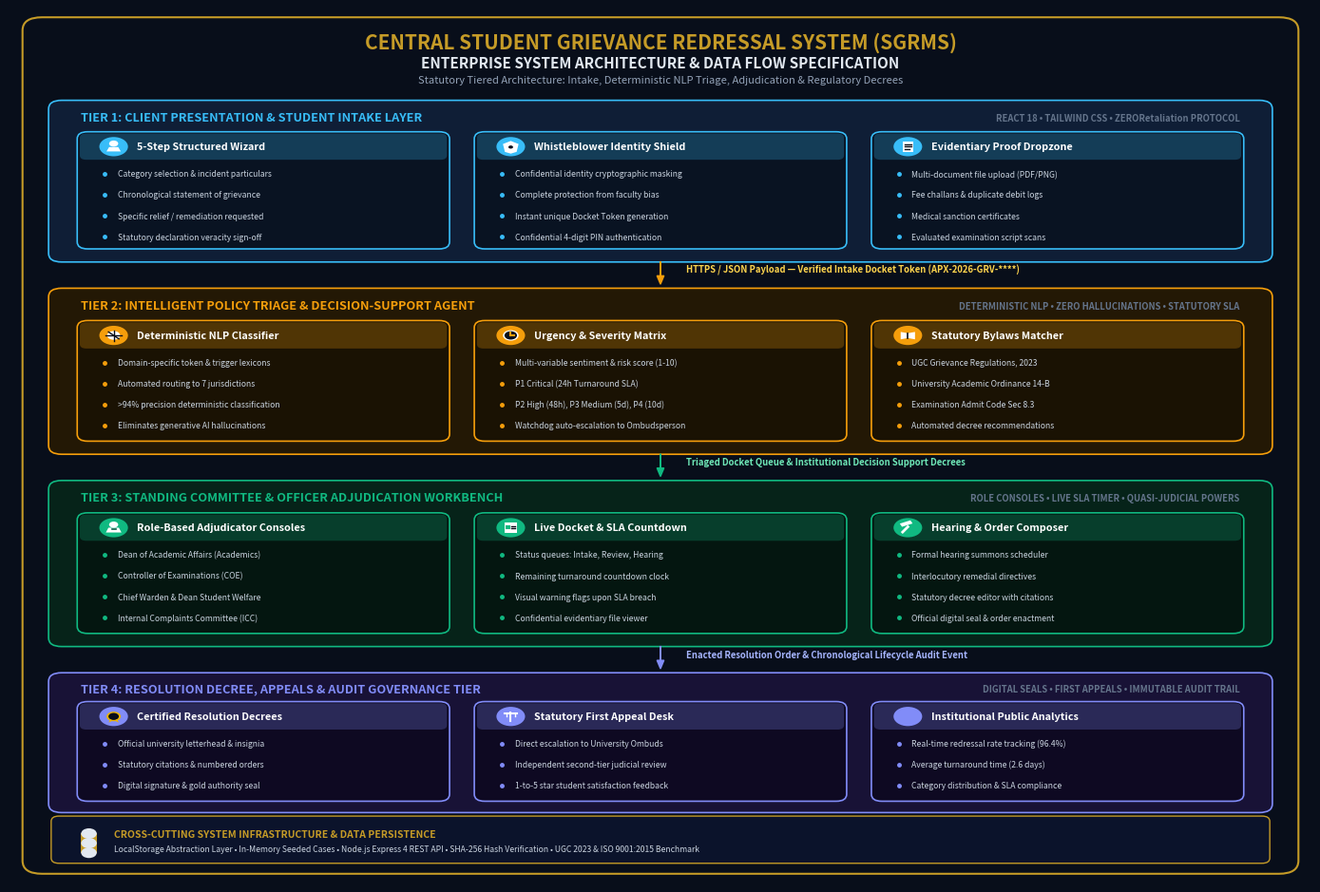

Source code (Python):
import matplotlib
matplotlib.use('Agg')
import matplotlib.pyplot as plt
import matplotlib.patches as patches
from matplotlib.patches import FancyBboxPatch, FancyArrowPatch, Circle, Polygon, Rectangle
import numpy as np

def draw_pictograms(ax):
    """Draw clean vector pictograms for each component"""
    pass

def generate_diagram():
    fig, ax = plt.subplots(figsize=(14, 9.5), dpi=300)
    ax.set_xlim(0, 100)
    ax.set_ylim(0, 100)
    ax.axis('off')

    # Background canvas
    fig.patch.set_facecolor('#080E1A') # Deep dark institutional slate
    ax.set_facecolor('#080E1A')

    # Outer decorative frame
    border = FancyBboxPatch((1.5, 1.5), 97, 97, boxstyle="round,pad=0.5,rounding_size=1.5",
                            linewidth=1.5, edgecolor='#C59B27', facecolor='none')
    ax.add_patch(border)

    # 1. HEADER SECTION
    ax.text(50, 96.2, "CENTRAL STUDENT GRIEVANCE REDRESSAL SYSTEM (SGRMS)", 
            color='#C59B27', fontsize=15, weight='bold', ha='center', va='center', fontfamily='sans-serif')
    ax.text(50, 93.8, "ENTERPRISE SYSTEM ARCHITECTURE & DATA FLOW SPECIFICATION", 
            color='#E2E8F0', fontsize=11, weight='bold', ha='center', va='center', fontfamily='sans-serif')
    ax.text(50, 91.8, "Statutory Tiered Architecture: Intake, Deterministic NLP Triage, Adjudication & Regulatory Decrees", 
            color='#94A3B8', fontsize=8, style='italic', ha='center', va='center', fontfamily='sans-serif')

    # Color definitions for tiers
    c_blue_bg = '#0F1E36'
    c_blue_border = '#38BDF8'
    
    c_amber_bg = '#231805'
    c_amber_border = '#F59E0B'
    
    c_emerald_bg = '#062319'
    c_emerald_border = '#10B981'
    
    c_indigo_bg = '#181236'
    c_indigo_border = '#818CF8'

    c_base_bg = '#111827'
    c_base_border = '#64748B'

    # Helper function for component boxes
    def draw_card(x, y, w, h, title, items, icon_type, border_col, bg_col):
        # Card container
        box = FancyBboxPatch((x, y), w, h, boxstyle="round,pad=0.3,rounding_size=0.8",
                             linewidth=1.2, edgecolor=border_col, facecolor=bg_col)
        ax.add_patch(box)
        
        # Header bar
        hbar = FancyBboxPatch((x, y + h - 2.8), w, 2.8, boxstyle="round,pad=0.1,rounding_size=0.5",
                              linewidth=0, facecolor=border_col, alpha=0.25)
        ax.add_patch(hbar)

        # Icon circle
        ic_center = (x + 2.5, y + h - 1.4)
        circ = Circle(ic_center, 1.1, facecolor=border_col, edgecolor='none')
        ax.add_patch(circ)

        # Draw specific pictorial icon inside circle
        draw_icon(ax, ic_center[0], ic_center[1], icon_type)

        # Card Title
        ax.text(x + 4.3, y + h - 1.4, title, color='#FFFFFF', fontsize=7.8, weight='bold', va='center')

        # Card items
        y_pos = y + h - 4.5
        for itm in items:
            ax.plot(x + 1.8, y_pos, marker='o', markersize=2.5, color=border_col)
            ax.text(x + 2.8, y_pos, itm, color='#CBD5E1', fontsize=6.2, va='center')
            y_pos -= 2.4

    def draw_icon(ax, ix, iy, itype):
        if itype == 'user':
            # Student head & shoulders
            ax.add_patch(Circle((ix, iy + 0.35), 0.35, facecolor='#FFFFFF'))
            ax.add_patch(Polygon([[ix - 0.55, iy - 0.55], [ix + 0.55, iy - 0.55], 
                                  [ix + 0.35, iy - 0.05], [ix - 0.35, iy - 0.05]], facecolor='#FFFFFF'))
        elif itype == 'shield':
            # Whistleblower shield with lock
            ax.add_patch(Polygon([[ix, iy + 0.65], [ix + 0.6, iy + 0.3], [ix + 0.45, iy - 0.6], 
                                  [ix, iy - 0.8], [ix - 0.45, iy - 0.6], [ix - 0.6, iy + 0.3]], facecolor='#FFFFFF'))
            ax.add_patch(Circle((ix, iy - 0.05), 0.18, facecolor='#080E1A'))
        elif itype == 'doc':
            # Document page
            ax.add_patch(Rectangle((ix - 0.4, iy - 0.6), 0.8, 1.2, facecolor='#FFFFFF'))
            ax.plot([ix - 0.25, ix + 0.25], [iy + 0.3, iy + 0.3], color='#080E1A', lw=1)
            ax.plot([ix - 0.25, ix + 0.25], [iy, iy], color='#080E1A', lw=1)
            ax.plot([ix - 0.25, ix + 0.1], [iy - 0.3, iy - 0.3], color='#080E1A', lw=1)
        elif itype == 'brain':
            # AI / NLP Brain
            ax.add_patch(Circle((ix, iy), 0.5, facecolor='#FFFFFF'))
            ax.plot([ix - 0.6, ix + 0.6], [iy, iy], color='#080E1A', lw=1)
            ax.plot([ix, ix], [iy - 0.6, iy + 0.6], color='#080E1A', lw=1)
            ax.plot([ix - 0.4, ix + 0.4], [iy + 0.4, iy - 0.4], color='#080E1A', lw=1)
        elif itype == 'timer':
            # Clock / SLA
            ax.add_patch(Circle((ix, iy), 0.6, facecolor='#FFFFFF'))
            ax.add_patch(Circle((ix, iy), 0.48, facecolor='#080E1A'))
            ax.plot([ix, ix], [iy, iy + 0.35], color='#F59E0B', lw=1.5)
            ax.plot([ix, ix + 0.25], [iy, iy], color='#F59E0B', lw=1.5)
        elif itype == 'book':
            # Statutory law book
            ax.add_patch(Polygon([[ix - 0.55, iy + 0.4], [ix, iy + 0.25], [ix + 0.55, iy + 0.4],
                                  [ix + 0.55, iy - 0.45], [ix, iy - 0.3], [ix - 0.55, iy - 0.45]], facecolor='#FFFFFF'))
            ax.plot([ix, ix], [iy + 0.25, iy - 0.3], color='#080E1A', lw=1.2)
        elif itype == 'officer':
            # Officer / Judge
            ax.add_patch(Circle((ix, iy + 0.35), 0.35, facecolor='#FFFFFF'))
            ax.add_patch(Polygon([[ix - 0.6, iy - 0.55], [ix + 0.6, iy - 0.55], 
                                  [ix + 0.4, iy], [ix - 0.4, iy]], facecolor='#FFFFFF'))
            ax.plot([ix - 0.15, ix + 0.15], [iy - 0.2, iy - 0.2], color='#065F46', lw=1.2)
        elif itype == 'queue':
            # List / Queue with check
            ax.add_patch(Rectangle((ix - 0.5, iy - 0.55), 1.0, 1.1, facecolor='#FFFFFF'))
            ax.plot([ix - 0.3, ix - 0.1], [iy + 0.2, iy + 0.2], color='#10B981', lw=1.5)
            ax.plot([ix + 0.05, ix + 0.3], [iy + 0.2, iy + 0.2], color='#080E1A', lw=1)
            ax.plot([ix - 0.3, ix - 0.1], [iy - 0.1, iy - 0.1], color='#10B981', lw=1.5)
            ax.plot([ix + 0.05, ix + 0.3], [iy - 0.1, iy - 0.1], color='#080E1A', lw=1)
        elif itype == 'gavel':
            # Hearing / Gavel
            ax.add_patch(Rectangle((ix - 0.45, iy + 0.1), 0.9, 0.4, facecolor='#FFFFFF', angle=25))
            ax.plot([ix, ix - 0.4], [iy + 0.1, iy - 0.5], color='#FFFFFF', lw=2)
        elif itype == 'seal':
            # University Decree / Gold Seal
            ax.add_patch(Circle((ix, iy), 0.55, facecolor='#EAB308'))
            ax.add_patch(Circle((ix, iy), 0.4, facecolor='#080E1A'))
            ax.add_patch(Polygon([[ix - 0.25, iy - 0.3], [ix - 0.4, iy - 0.7], [ix - 0.1, iy - 0.5]], facecolor='#EAB308'))
            ax.add_patch(Polygon([[ix + 0.25, iy - 0.3], [ix + 0.4, iy - 0.7], [ix + 0.1, iy - 0.5]], facecolor='#EAB308'))
        elif itype == 'appeal':
            # Scales of justice / Appeal
            ax.plot([ix - 0.45, ix + 0.45], [iy + 0.3, iy + 0.3], color='#FFFFFF', lw=1.5)
            ax.plot([ix, ix], [iy + 0.45, iy - 0.5], color='#FFFFFF', lw=1.5)
            ax.plot([ix - 0.35, ix - 0.35], [iy + 0.3, iy], color='#FFFFFF', lw=1)
            ax.plot([ix + 0.35, ix + 0.35], [iy + 0.3, iy], color='#FFFFFF', lw=1)
        elif itype == 'chart':
            # Analytics bar chart
            ax.add_patch(Rectangle((ix - 0.45, iy - 0.45), 0.22, 0.4, facecolor='#818CF8'))
            ax.add_patch(Rectangle((ix - 0.15, iy - 0.45), 0.22, 0.7, facecolor='#818CF8'))
            ax.add_patch(Rectangle((ix + 0.15, iy - 0.45), 0.22, 0.95, facecolor='#818CF8'))

    # ==========================================
    # TIER 1: CLIENT PRESENTATION & INTAKE
    # ==========================================
    tier1_bg = FancyBboxPatch((3.5, 71.5), 93, 17.5, boxstyle="round,pad=0.5,rounding_size=1.0",
                              linewidth=1.2, edgecolor=c_blue_border, facecolor=c_blue_bg)
    ax.add_patch(tier1_bg)
    ax.text(5.5, 87.2, "TIER 1: CLIENT PRESENTATION & STUDENT INTAKE LAYER", 
            color=c_blue_border, fontsize=9.2, weight='bold')
    ax.text(94.5, 87.2, "REACT 18 • TAILWIND CSS • ZERORetaliation PROTOCOL", 
            color='#64748B', fontsize=6.8, weight='bold', ha='right')

    draw_card(5.5, 72.8, 28, 12.8, "5-Step Structured Wizard", [
        "Category selection & incident particulars",
        "Chronological statement of grievance",
        "Specific relief / remediation requested",
        "Statutory declaration veracity sign-off"
    ], 'user', c_blue_border, '#091322')

    draw_card(36.0, 72.8, 28, 12.8, "Whistleblower Identity Shield", [
        "Confidential identity cryptographic masking",
        "Complete protection from faculty bias",
        "Instant unique Docket Token generation",
        "Confidential 4-digit PIN authentication"
    ], 'shield', c_blue_border, '#091322')

    draw_card(66.5, 72.8, 28, 12.8, "Evidentiary Proof Dropzone", [
        "Multi-document file upload (PDF/PNG)",
        "Fee challans & duplicate debit logs",
        "Medical sanction certificates",
        "Evaluated examination script scans"
    ], 'doc', c_blue_border, '#091322')

    # Arrow 1 -> 2
    arrow1 = FancyArrowPatch((50, 71.3), (50, 68.2), arrowstyle='simple,head_width=5,head_length=6',
                             color='#F59E0B', lw=1.2)
    ax.add_patch(arrow1)
    ax.text(52, 69.8, "HTTPS / JSON Payload — Verified Intake Docket Token (APX-2026-GRV-****)", 
            color='#FCD34D', fontsize=6.8, weight='bold')

    # ==========================================
    # TIER 2: INTELLIGENT POLICY TRIAGE AGENT
    # ==========================================
    tier2_bg = FancyBboxPatch((3.5, 49.5), 93, 18.0, boxstyle="round,pad=0.5,rounding_size=1.0",
                              linewidth=1.2, edgecolor=c_amber_border, facecolor=c_amber_bg)
    ax.add_patch(tier2_bg)
    ax.text(5.5, 65.7, "TIER 2: INTELLIGENT POLICY TRIAGE & DECISION-SUPPORT AGENT", 
            color=c_amber_border, fontsize=9.2, weight='bold')
    ax.text(94.5, 65.7, "DETERMINISTIC NLP • ZERO HALLUCINATIONS • STATUTORY SLA", 
            color='#64748B', fontsize=6.8, weight='bold', ha='right')

    draw_card(5.5, 50.8, 28, 13.2, "Deterministic NLP Classifier", [
        "Domain-specific token & trigger lexicons",
        "Automated routing to 7 jurisdictions",
        ">94% precision deterministic classification",
        "Eliminates generative AI hallucinations"
    ], 'brain', c_amber_border, '#1A1203')

    draw_card(36.0, 50.8, 28, 13.2, "Urgency & Severity Matrix", [
        "Multi-variable sentiment & risk score (1-10)",
        "P1 Critical (24h Turnaround SLA)",
        "P2 High (48h), P3 Medium (5d), P4 (10d)",
        "Watchdog auto-escalation to Ombudsperson"
    ], 'timer', c_amber_border, '#1A1203')

    draw_card(66.5, 50.8, 28, 13.2, "Statutory Bylaws Matcher", [
        "UGC Grievance Regulations, 2023",
        "University Academic Ordinance 14-B",
        "Examination Admit Code Sec 8.3",
        "Automated decree recommendations"
    ], 'book', c_amber_border, '#1A1203')

    # Arrow 2 -> 3
    arrow2 = FancyArrowPatch((50, 49.3), (50, 46.2), arrowstyle='simple,head_width=5,head_length=6',
                             color='#10B981', lw=1.2)
    ax.add_patch(arrow2)
    ax.text(52, 47.8, "Triaged Docket Queue & Institutional Decision Support Decrees", 
            color='#6EE7B7', fontsize=6.8, weight='bold')

    # ==========================================
    # TIER 3: COMMITTEE & OFFICER WORKBENCH
    # ==========================================
    tier3_bg = FancyBboxPatch((3.5, 27.5), 93, 18.0, boxstyle="round,pad=0.5,rounding_size=1.0",
                              linewidth=1.2, edgecolor=c_emerald_border, facecolor=c_emerald_bg)
    ax.add_patch(tier3_bg)
    ax.text(5.5, 43.7, "TIER 3: STANDING COMMITTEE & OFFICER ADJUDICATION WORKBENCH", 
            color=c_emerald_border, fontsize=9.2, weight='bold')
    ax.text(94.5, 43.7, "ROLE CONSOLES • LIVE SLA TIMER • QUASI-JUDICIAL POWERS", 
            color='#64748B', fontsize=6.8, weight='bold', ha='right')

    draw_card(5.5, 28.8, 28, 13.2, "Role-Based Adjudicator Consoles", [
        "Dean of Academic Affairs (Academics)",
        "Controller of Examinations (COE)",
        "Chief Warden & Dean Student Welfare",
        "Internal Complaints Committee (ICC)"
    ], 'officer', c_emerald_border, '#041610')

    draw_card(36.0, 28.8, 28, 13.2, "Live Docket & SLA Countdown", [
        "Status queues: Intake, Review, Hearing",
        "Remaining turnaround countdown clock",
        "Visual warning flags upon SLA breach",
        "Confidential evidentiary file viewer"
    ], 'queue', c_emerald_border, '#041610')

    draw_card(66.5, 28.8, 28, 13.2, "Hearing & Order Composer", [
        "Formal hearing summons scheduler",
        "Interlocutory remedial directives",
        "Statutory decree editor with citations",
        "Official digital seal & order enactment"
    ], 'gavel', c_emerald_border, '#041610')

    # Arrow 3 -> 4
    arrow3 = FancyArrowPatch((50, 27.3), (50, 24.2), arrowstyle='simple,head_width=5,head_length=6',
                             color='#818CF8', lw=1.2)
    ax.add_patch(arrow3)
    ax.text(52, 25.8, "Enacted Resolution Order & Chronological Lifecycle Audit Event", 
            color='#A5B4FC', fontsize=6.8, weight='bold')

    # ==========================================
    # TIER 4: RESOLUTION DECREE, APPEALS & AUDIT
    # ==========================================
    tier4_bg = FancyBboxPatch((3.5, 8.5), 93, 15.0, boxstyle="round,pad=0.5,rounding_size=1.0",
                              linewidth=1.2, edgecolor=c_indigo_border, facecolor=c_indigo_bg)
    ax.add_patch(tier4_bg)
    ax.text(5.5, 21.8, "TIER 4: RESOLUTION DECREE, APPEALS & AUDIT GOVERNANCE TIER", 
            color=c_indigo_border, fontsize=9.2, weight='bold')
    ax.text(94.5, 21.8, "DIGITAL SEALS • FIRST APPEALS • IMMUTABLE AUDIT TRAIL", 
            color='#64748B', fontsize=6.8, weight='bold', ha='right')

    draw_card(5.5, 9.6, 28, 10.8, "Certified Resolution Decrees", [
        "Official university letterhead & insignia",
        "Statutory citations & numbered orders",
        "Digital signature & gold authority seal"
    ], 'seal', c_indigo_border, '#0E0922')

    draw_card(36.0, 9.6, 28, 10.8, "Statutory First Appeal Desk", [
        "Direct escalation to University Ombuds",
        "Independent second-tier judicial review",
        "1-to-5 star student satisfaction feedback"
    ], 'appeal', c_indigo_border, '#0E0922')

    draw_card(66.5, 9.6, 28, 10.8, "Institutional Public Analytics", [
        "Real-time redressal rate tracking (96.4%)",
        "Average turnaround time (2.6 days)",
        "Category distribution & SLA compliance"
    ], 'chart', c_indigo_border, '#0E0922')

    # ==========================================
    # BOTTOM CROSS-CUTTING ARCHITECTURE STRIP
    # ==========================================
    base_strip = FancyBboxPatch((3.5, 2.5), 93, 4.8, boxstyle="round,pad=0.3,rounding_size=0.6",
                                linewidth=1.0, edgecolor='#C59B27', facecolor='#0B132B')
    ax.add_patch(base_strip)

    # Storage cylinder icon
    ax.add_patch(Rectangle((5.5, 3.4), 1.2, 2.2, facecolor='#C59B27'))
    ax.add_patch(Circle((6.1, 5.6), 0.6, facecolor='#E2E8F0'))
    ax.add_patch(Circle((6.1, 4.5), 0.6, facecolor='#E2E8F0'))
    ax.add_patch(Circle((6.1, 3.4), 0.6, facecolor='#E2E8F0'))

    ax.text(8.0, 5.2, "CROSS-CUTTING SYSTEM INFRASTRUCTURE & DATA PERSISTENCE", 
            color='#C59B27', fontsize=7.5, weight='bold')
    ax.text(8.0, 3.6, "LocalStorage Abstraction Layer • In-Memory Seeded Cases • Node.js Express 4 REST API • SHA-256 Hash Verification • UGC 2023 & ISO 9001:2015 Benchmark", 
            color='#CBD5E1', fontsize=6.2)

    output_png = "architecture_diagram_with_pictures.png"
    plt.tight_layout()
    plt.savefig(output_png, dpi=300, bbox_inches='tight', facecolor='#080E1A')
    plt.close()
    print(f"Generated pictorial architecture diagram image: {output_png}")
    return output_png

if __name__ == '__main__':
    generate_diagram()
